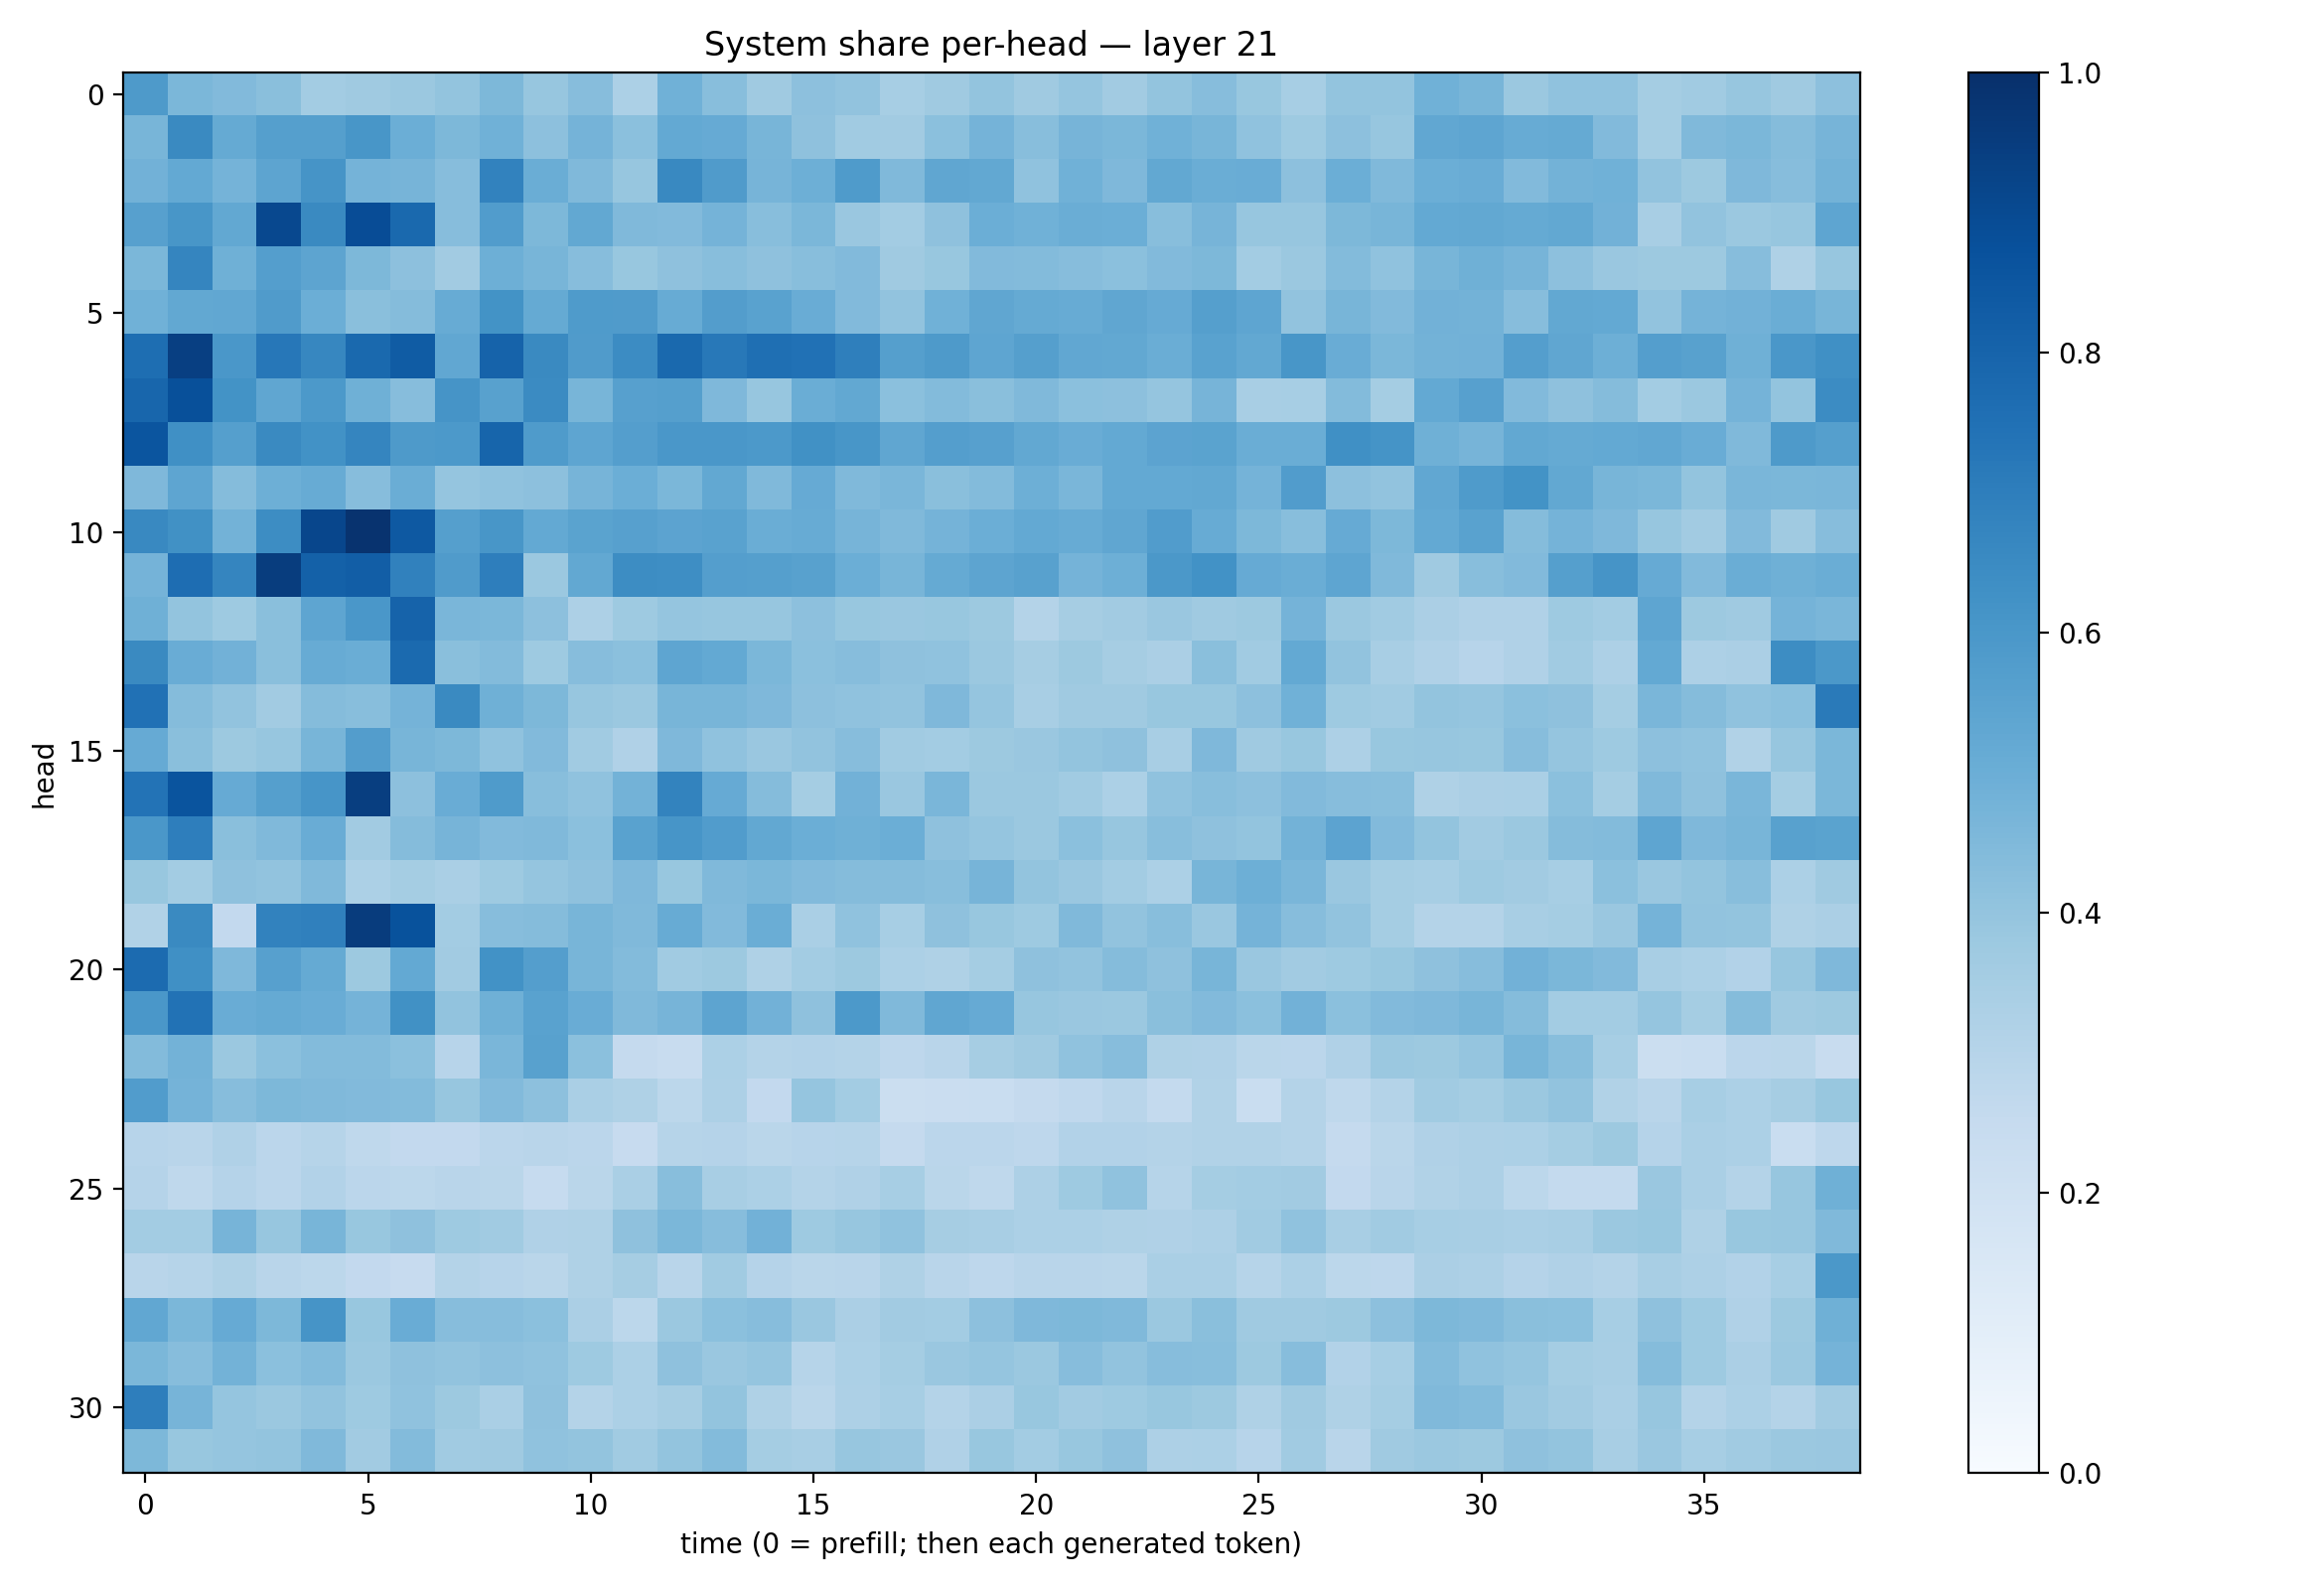

The table this chart was drawn from, first rows:
0.58727413, 0.45993325, 0.44369403, 0.42206132, 0.35644162, 0.36916548, 0.3812817, 0.3990095, 0.45329854, 0.39427638, 0.43034425, 0.33084315, 0.48748237, 0.42760128, 0.36944005, 0.41422486, 0.40566227, 0.34746137, 0.36749163, 0.40162563, 0.3686561, 0.39678028, 0.36213335, 0.40060207
0.4662, 0.653, 0.5163, 0.5651, 0.5649, 0.6022, 0.4984, 0.4547, 0.4879, 0.417, 0.4761, 0.4182, 0.5222, 0.5128, 0.4655, 0.4104, 0.365, 0.3608, 0.4216, 0.4744, 0.4295, 0.4709, 0.46, 0.4846
0.4838, 0.5197, 0.4739, 0.5414, 0.6098, 0.475, 0.4693, 0.4299, 0.6819, 0.5016, 0.4463, 0.3934, 0.6572, 0.5811, 0.4722, 0.4932, 0.5851, 0.4484, 0.5349, 0.5247, 0.4078, 0.4877, 0.4512, 0.5241
0.5595, 0.602, 0.5247, 0.9034, 0.6529, 0.8891, 0.7786, 0.433, 0.5759, 0.4569, 0.5252, 0.4467, 0.4415, 0.4748, 0.4263, 0.4582, 0.3858, 0.3556, 0.4132, 0.498, 0.4857, 0.5009, 0.4984, 0.4274
0.4582, 0.6696, 0.4886, 0.5685, 0.5412, 0.4561, 0.4166, 0.3608, 0.4955, 0.4652, 0.4323, 0.3882, 0.4111, 0.4278, 0.4109, 0.4273, 0.4434, 0.3707, 0.3869, 0.4452, 0.4385, 0.4301, 0.4198, 0.4441
0.4847, 0.5255, 0.5295, 0.5782, 0.4974, 0.4222, 0.4342, 0.508, 0.6188, 0.5183, 0.5848, 0.579, 0.5114, 0.5713, 0.5537, 0.5044, 0.4453, 0.4056, 0.4882, 0.5347, 0.5194, 0.5095, 0.5327, 0.5144
0.7616, 0.9393, 0.6004, 0.7244, 0.6641, 0.7791, 0.8289, 0.5285, 0.801, 0.655, 0.5798, 0.6471, 0.7804, 0.7194, 0.7575, 0.7488, 0.6924, 0.5628, 0.5877, 0.5359, 0.5632, 0.5302, 0.5271, 0.5032
0.7912, 0.8776, 0.6197, 0.5338, 0.5906, 0.4906, 0.4318, 0.6119, 0.555, 0.6522, 0.4683, 0.5604, 0.5653, 0.4523, 0.3935, 0.5001, 0.5271, 0.4186, 0.4377, 0.4238, 0.4488, 0.4199, 0.4148, 0.3954
0.8573, 0.6294, 0.5638, 0.6541, 0.6223, 0.6709, 0.5872, 0.5916, 0.7953, 0.5841, 0.5375, 0.5691, 0.5992, 0.5986, 0.5916, 0.6285, 0.6052, 0.5321, 0.5667, 0.5589, 0.5273, 0.506, 0.5228, 0.5442
0.4519, 0.5389, 0.4351, 0.4935, 0.5095, 0.4304, 0.5006, 0.3977, 0.4063, 0.4176, 0.4715, 0.4991, 0.4574, 0.5273, 0.4466, 0.5139, 0.4457, 0.462, 0.4257, 0.438, 0.4952, 0.4618, 0.5199, 0.5229
0.6565, 0.6277, 0.4774, 0.6443, 0.9129, 0.9878, 0.8427, 0.5647, 0.6026, 0.5214, 0.5497, 0.5606, 0.5466, 0.5514, 0.503, 0.5082, 0.4701, 0.4467, 0.4727, 0.4976, 0.5197, 0.5079, 0.5313, 0.5778
0.4734, 0.7644, 0.6685, 0.9491, 0.812, 0.8212, 0.685, 0.5789, 0.6983, 0.3812, 0.5269, 0.6426, 0.6379, 0.5696, 0.5629, 0.5583, 0.4965, 0.466, 0.5171, 0.5424, 0.5554, 0.473, 0.4932, 0.5973
0.4901, 0.4014, 0.3726, 0.4256, 0.5365, 0.6015, 0.8023, 0.4631, 0.46, 0.4154, 0.3255, 0.3711, 0.3975, 0.3936, 0.3939, 0.4165, 0.3872, 0.3844, 0.3889, 0.3754, 0.3049, 0.3504, 0.3615, 0.3848
0.6556, 0.5077, 0.481, 0.4244, 0.5111, 0.5024, 0.7769, 0.4231, 0.4381, 0.3742, 0.433, 0.418, 0.5362, 0.5227, 0.459, 0.4197, 0.4311, 0.4111, 0.4075, 0.379, 0.3482, 0.377, 0.3488, 0.3349
0.7486, 0.4342, 0.4039, 0.3613, 0.4352, 0.4267, 0.4759, 0.6539, 0.4887, 0.4531, 0.3933, 0.3815, 0.4651, 0.4675, 0.4506, 0.4169, 0.4073, 0.4035, 0.4496, 0.3978, 0.3422, 0.3676, 0.3704, 0.3903
0.5129, 0.4257, 0.3759, 0.3928, 0.4668, 0.5734, 0.4687, 0.4539, 0.4093, 0.4449, 0.3671, 0.319, 0.4497, 0.4082, 0.3834, 0.4061, 0.4303, 0.3664, 0.3594, 0.3788, 0.3853, 0.3997, 0.4125, 0.3419
0.7394, 0.8597, 0.5124, 0.5636, 0.6057, 0.9449, 0.4153, 0.5053, 0.5857, 0.4294, 0.408, 0.4786, 0.6779, 0.5122, 0.4345, 0.3545, 0.482, 0.3837, 0.462, 0.38, 0.3816, 0.3658, 0.3309, 0.408
0.5985, 0.699, 0.4242, 0.4454, 0.5074, 0.3617, 0.4358, 0.47, 0.4448, 0.4484, 0.4192, 0.5541, 0.6087, 0.576, 0.5267, 0.4963, 0.4907, 0.497, 0.4136, 0.3961, 0.3828, 0.4194, 0.3927, 0.426
0.3878, 0.3568, 0.4116, 0.4046, 0.4484, 0.33, 0.3528, 0.3369, 0.3728, 0.3947, 0.4124, 0.4519, 0.3872, 0.448, 0.4589, 0.4448, 0.4353, 0.4368, 0.4286, 0.4695, 0.4008, 0.3863, 0.3592, 0.33
0.3137, 0.6533, 0.2614, 0.6825, 0.6893, 0.9503, 0.8696, 0.3561, 0.4326, 0.4372, 0.4672, 0.4487, 0.5084, 0.4426, 0.5017, 0.3394, 0.4067, 0.3467, 0.4114, 0.3871, 0.3743, 0.4473, 0.405, 0.4295
0.7709, 0.6324, 0.4516, 0.5606, 0.5174, 0.3777, 0.5231, 0.3616, 0.6244, 0.5678, 0.4673, 0.4376, 0.366, 0.3785, 0.3239, 0.3569, 0.378, 0.3307, 0.3229, 0.3541, 0.414, 0.4027, 0.4339, 0.4111
0.6001, 0.7432, 0.5075, 0.5178, 0.5056, 0.4745, 0.6261, 0.4025, 0.491, 0.5545, 0.5056, 0.4472, 0.4699, 0.5403, 0.4805, 0.4111, 0.5906, 0.4474, 0.5341, 0.5143, 0.3941, 0.3854, 0.3813, 0.4241
0.4382, 0.4783, 0.3795, 0.4183, 0.4383, 0.4412, 0.4202, 0.2943, 0.4645, 0.5569, 0.4214, 0.2504, 0.2354, 0.3317, 0.3047, 0.3091, 0.3065, 0.2741, 0.292, 0.3487, 0.3681, 0.4074, 0.4324, 0.3222
0.5743, 0.4762, 0.4327, 0.4532, 0.449, 0.4424, 0.4413, 0.3921, 0.4444, 0.416, 0.3385, 0.3235, 0.2791, 0.3261, 0.2605, 0.395, 0.3576, 0.2227, 0.2275, 0.231, 0.2508, 0.2675, 0.2902, 0.2557
0.2938, 0.2925, 0.3199, 0.2833, 0.3002, 0.2719, 0.2608, 0.2609, 0.2836, 0.2905, 0.2832, 0.2448, 0.3003, 0.3024, 0.2866, 0.2943, 0.2979, 0.2526, 0.284, 0.283, 0.2771, 0.3122, 0.311, 0.3052
0.3025, 0.2724, 0.3026, 0.2832, 0.309, 0.2833, 0.2802, 0.2913, 0.288, 0.2499, 0.2881, 0.3388, 0.426, 0.34, 0.3319, 0.3067, 0.318, 0.3449, 0.2883, 0.2715, 0.3272, 0.372, 0.4064, 0.2998
0.3588, 0.3558, 0.4698, 0.3916, 0.4663, 0.3876, 0.412, 0.3712, 0.3658, 0.3176, 0.3235, 0.4118, 0.4576, 0.4301, 0.4815, 0.3742, 0.3944, 0.4092, 0.3502, 0.3409, 0.3284, 0.3289, 0.3215, 0.3184
0.2894, 0.3003, 0.3226, 0.2916, 0.2783, 0.2593, 0.2435, 0.3059, 0.2932, 0.2871, 0.321, 0.3508, 0.2897, 0.3635, 0.3009, 0.2877, 0.2913, 0.3218, 0.291, 0.2759, 0.2912, 0.2912, 0.2864, 0.3368
0.5276, 0.4571, 0.5125, 0.4536, 0.61, 0.3894, 0.5055, 0.4299, 0.4318, 0.4186, 0.3348, 0.2791, 0.3823, 0.4184, 0.4334, 0.3854, 0.3331, 0.36, 0.3563, 0.4159, 0.4528, 0.4557, 0.4466, 0.3806
0.4601, 0.4307, 0.4768, 0.4187, 0.441, 0.3793, 0.4116, 0.4052, 0.4146, 0.4064, 0.3727, 0.3317, 0.4118, 0.385, 0.3961, 0.2975, 0.3311, 0.3523, 0.3853, 0.3965, 0.3815, 0.4332, 0.4062, 0.4323
0.6973, 0.4704, 0.398, 0.3816, 0.403, 0.3741, 0.4079, 0.3763, 0.3388, 0.4117, 0.3077, 0.3296, 0.3482, 0.4009, 0.3206, 0.2868, 0.3266, 0.3469, 0.307, 0.3323, 0.3875, 0.3603, 0.3725, 0.3886
0.456, 0.3904, 0.3949, 0.3997, 0.4478, 0.3597, 0.4384, 0.3654, 0.3672, 0.4084, 0.3997, 0.3641, 0.3991, 0.4406, 0.3524, 0.3436, 0.3944, 0.3861, 0.317, 0.3905, 0.3575, 0.3905, 0.4134, 0.3246
